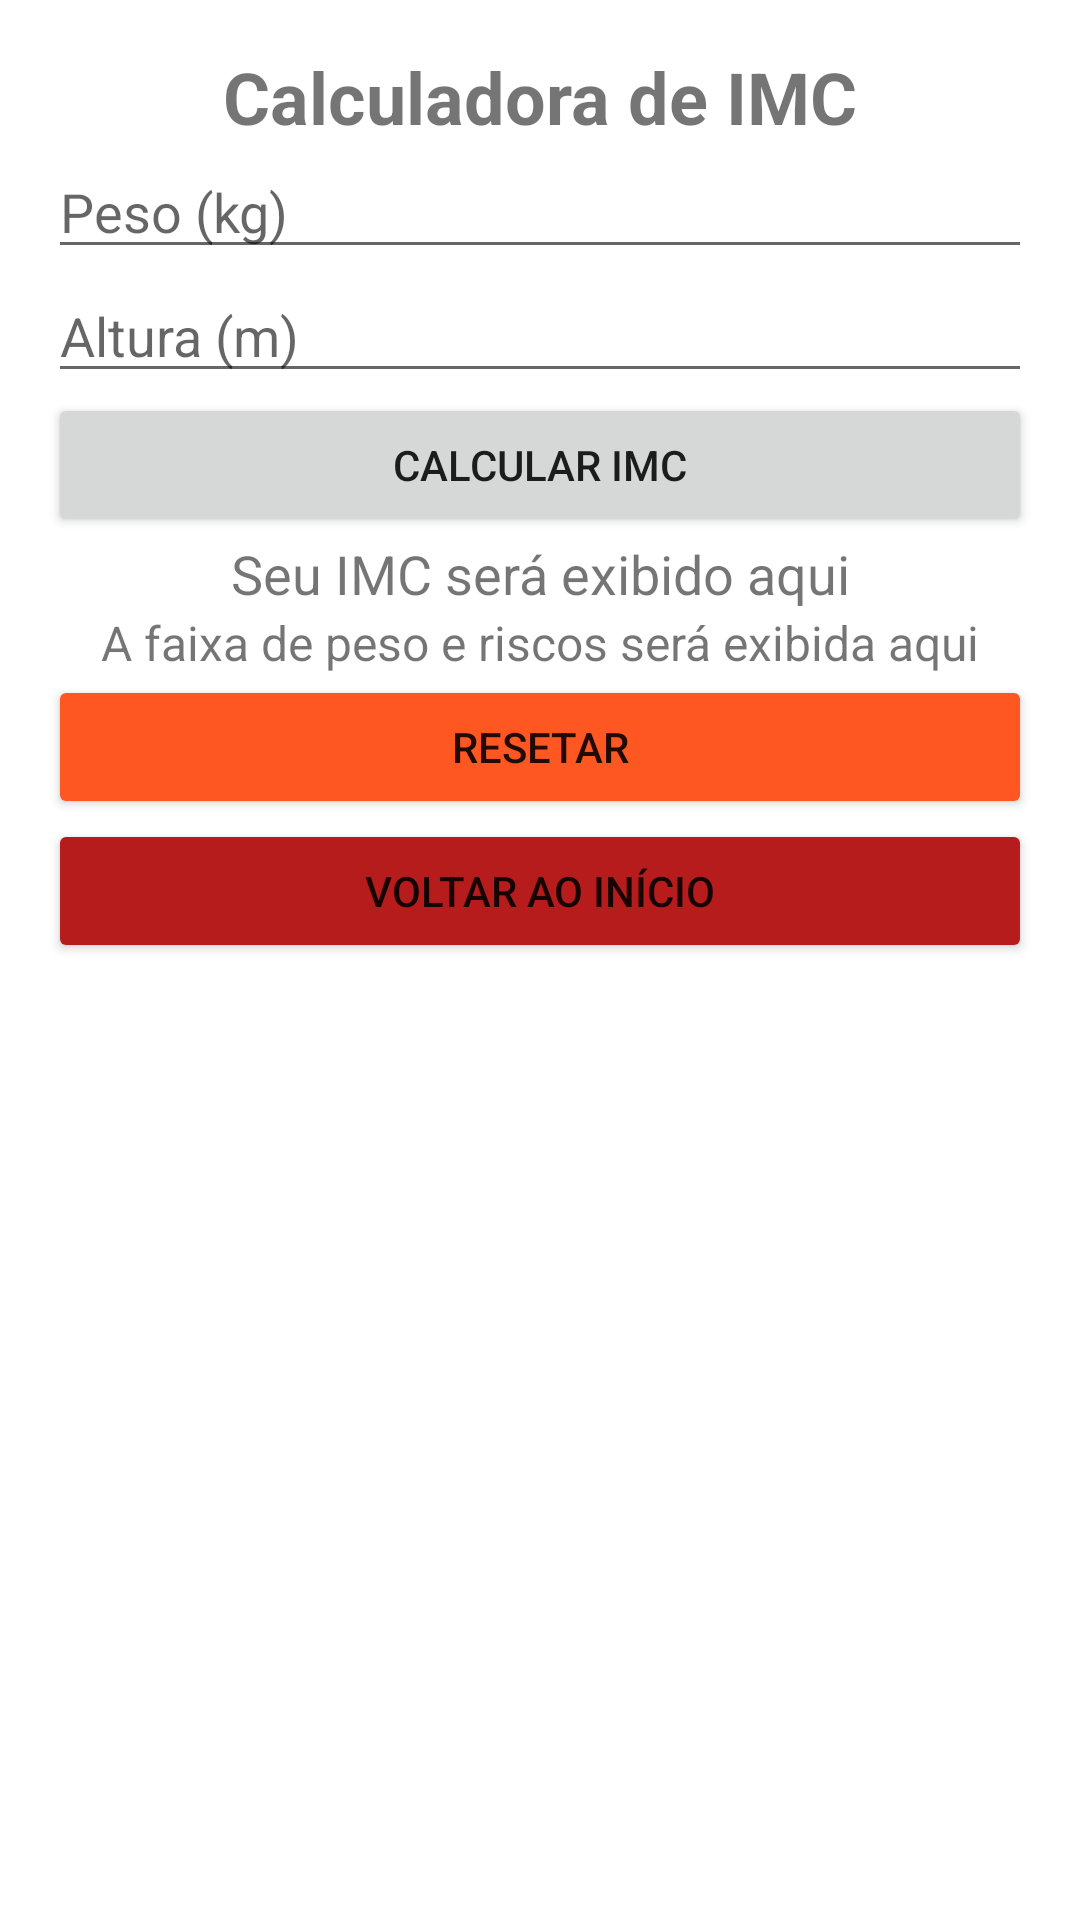

Write the Android layout XML for this screen, with the resource values it uses.
<!-- AndroidManifest.xml: application theme Theme.ProjetoApp -->
<!-- res/layout/activity_imc_calculator.xml -->
<?xml version="1.0" encoding="utf-8"?>
<androidx.constraintlayout.widget.ConstraintLayout xmlns:android="http://schemas.android.com/apk/res/android"
    xmlns:app="http://schemas.android.com/apk/res-auto"
    xmlns:tools="http://schemas.android.com/tools"
    android:layout_width="match_parent"
    android:layout_height="match_parent"
    android:padding="16dp"
    tools:context=".IMCCalculatorActivity">

    <TextView
        android:id="@+id/imcTitle"
        android:layout_width="wrap_content"
        android:layout_height="wrap_content"
        android:text="Calculadora de IMC"
        android:textSize="24sp"
        android:textStyle="bold"
        app:layout_constraintEnd_toEndOf="parent"
        app:layout_constraintStart_toStartOf="parent"
        app:layout_constraintTop_toTopOf="parent" />

    <EditText
        android:id="@+id/weightInput"
        android:layout_width="0dp"
        android:layout_height="wrap_content"
        android:hint="Peso (kg)"
        android:inputType="numberDecimal"
        app:layout_constraintEnd_toEndOf="parent"
        app:layout_constraintStart_toStartOf="parent"
        app:layout_constraintTop_toBottomOf="@id/imcTitle" />

    <EditText
        android:id="@+id/heightInput"
        android:layout_width="0dp"
        android:layout_height="wrap_content"
        android:hint="Altura (m)"
        android:inputType="numberDecimal"
        app:layout_constraintEnd_toEndOf="parent"
        app:layout_constraintStart_toStartOf="parent"
        app:layout_constraintTop_toBottomOf="@id/weightInput" />

    <Button
        android:id="@+id/calculateButton"
        android:layout_width="0dp"
        android:layout_height="wrap_content"
        android:text="Calcular IMC"
        app:layout_constraintEnd_toEndOf="parent"
        app:layout_constraintStart_toStartOf="parent"
        app:layout_constraintTop_toBottomOf="@id/heightInput" />

    <TextView
        android:id="@+id/imcResult"
        android:layout_width="wrap_content"
        android:layout_height="wrap_content"
        android:text="Seu IMC será exibido aqui"
        android:textSize="18sp"
        app:layout_constraintEnd_toEndOf="parent"
        app:layout_constraintStart_toStartOf="parent"
        app:layout_constraintTop_toBottomOf="@id/calculateButton" />

    
    <TextView
        android:id="@+id/imcDetails"
        android:layout_width="wrap_content"
        android:layout_height="wrap_content"
        android:text="A faixa de peso e riscos será exibida aqui"
        android:textSize="16sp"
        app:layout_constraintEnd_toEndOf="parent"
        app:layout_constraintStart_toStartOf="parent"
        app:layout_constraintTop_toBottomOf="@id/imcResult" />

    <Button
        android:id="@+id/resetButton"
        android:layout_width="0dp"
        android:layout_height="wrap_content"
        android:text="Resetar"
        android:backgroundTint="@color/orange"
        app:layout_constraintEnd_toEndOf="parent"
        app:layout_constraintStart_toStartOf="parent"
        app:layout_constraintTop_toBottomOf="@id/imcDetails" />

    <Button
        android:id="@+id/backToStartButton"
        android:layout_width="0dp"
        android:layout_height="wrap_content"
        android:text="Voltar ao início"
        android:backgroundTint="@color/darkRed"
        app:layout_constraintEnd_toEndOf="parent"
        app:layout_constraintStart_toStartOf="parent"
        app:layout_constraintTop_toBottomOf="@id/resetButton" />

</androidx.constraintlayout.widget.ConstraintLayout>
<!-- resources referenced by this layout -->
<resources>
  <color name="darkRed">#B71C1C</color>
  <color name="orange">#FF5722</color>
  <style name="Theme.ProjetoApp" parent="Theme.MaterialComponents.DayNight.NoActionBar">
  
  
      </style>
</resources>
